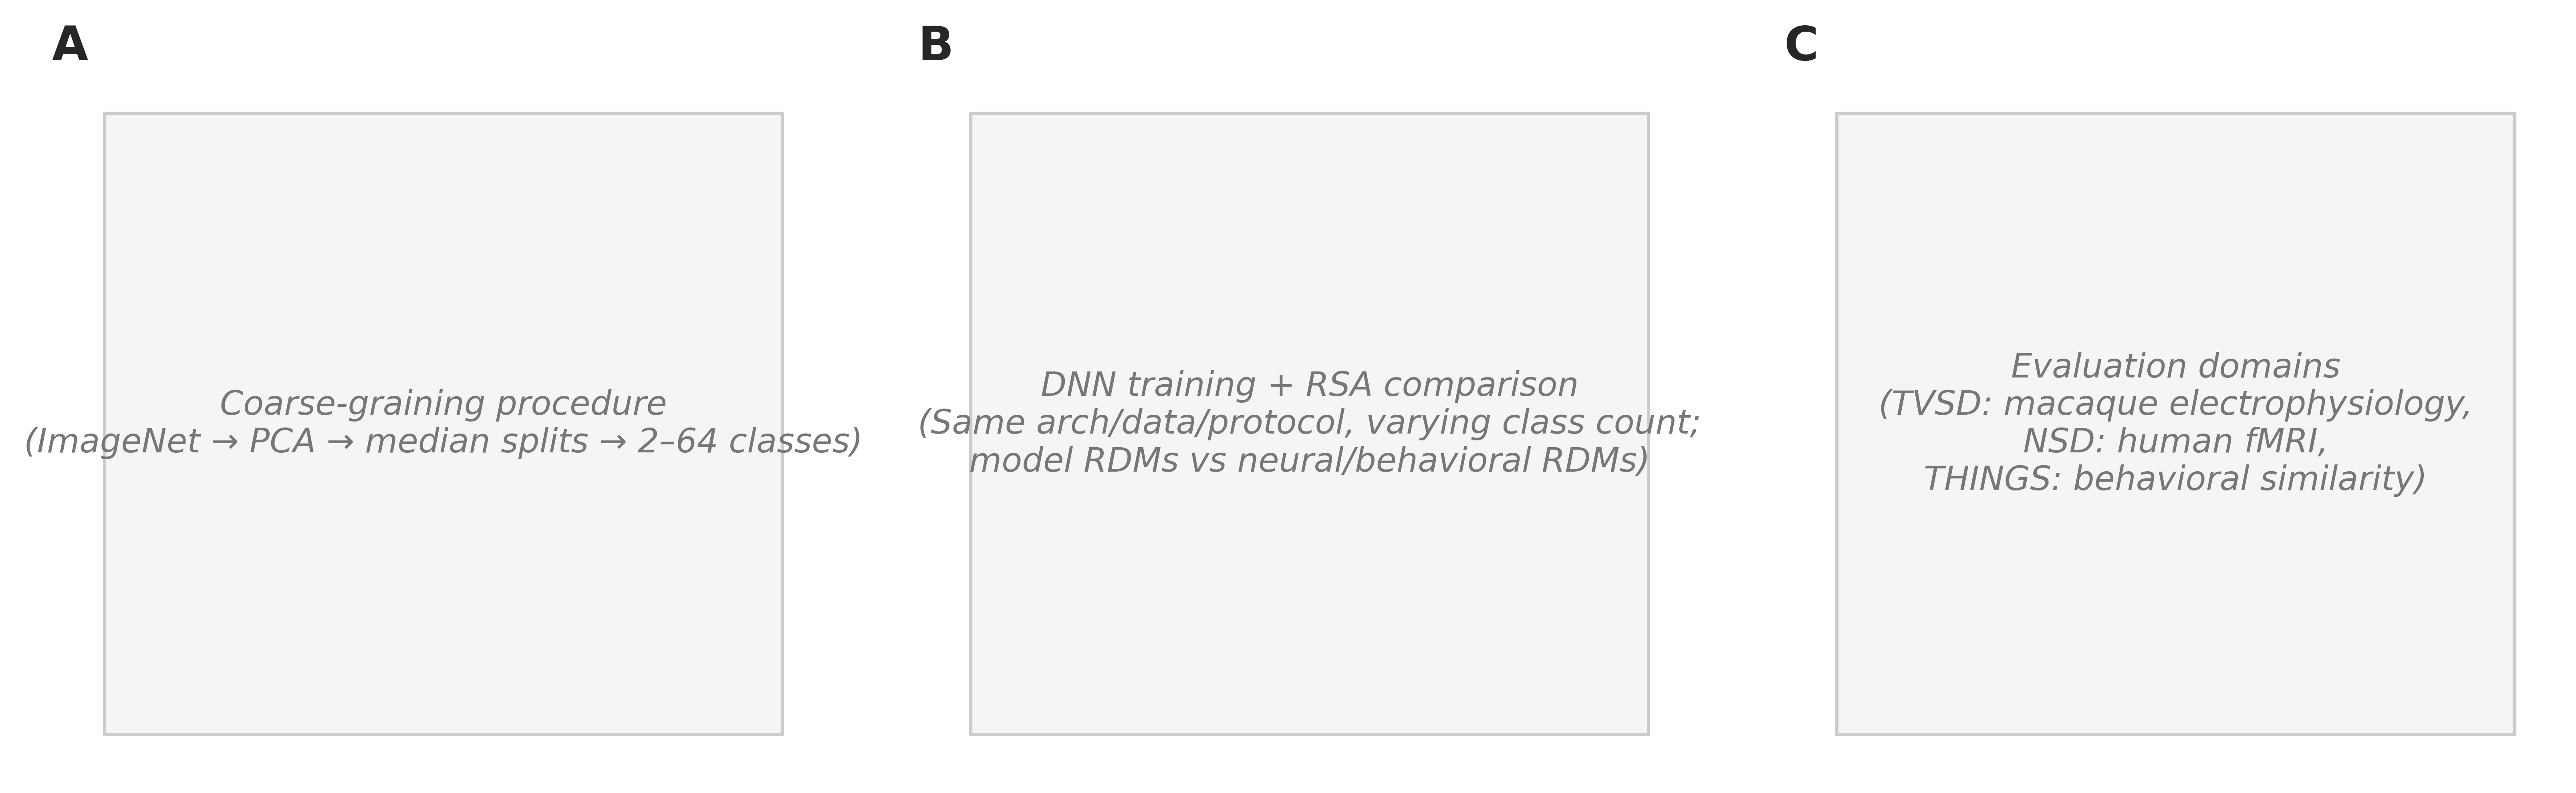

Generate this figure with Python:
"""Figure 1 — Method Overview (placeholder schematics).

Generates a three-panel schematic layout:
  A: Coarse-graining procedure
  B: DNN training + RSA comparison
  C: Evaluation domains
"""

import sys
sys.path.insert(0, ".")

import matplotlib.pyplot as plt
from manuscript.figures.fig_utils import setup_style, draw_schematic_placeholder

OUTPUT = "manuscript/figures/fig1/figure1.png"


def main():
    setup_style()

    fig, axes = plt.subplots(1, 3, figsize=(11, 3.5))
    fig.subplots_adjust(left=0.04, right=0.98, top=0.88, bottom=0.06, wspace=0.15)

    # Panel A
    draw_schematic_placeholder(
        axes[0],
        "Coarse-graining procedure\n"
        "(ImageNet \u2192 PCA \u2192 median splits \u2192 2\u201364 classes)",
    )

    # Panel B
    draw_schematic_placeholder(
        axes[1],
        "DNN training + RSA comparison\n"
        "(Same arch/data/protocol, varying class count;\n"
        "model RDMs vs neural/behavioral RDMs)",
    )

    # Panel C
    draw_schematic_placeholder(
        axes[2],
        "Evaluation domains\n"
        "(TVSD: macaque electrophysiology,\n"
        "NSD: human fMRI,\n"
        "THINGS: behavioral similarity)",
    )

    # Panel labels
    for ax, label in zip(axes, ["A", "B", "C"]):
        ax.text(
            -0.02, 1.08, label,
            transform=ax.transAxes,
            fontsize=14, fontweight="bold", va="top", ha="left",
        )

    fig.savefig(OUTPUT, dpi=600, bbox_inches="tight", facecolor="white")
    plt.close(fig)
    print(f"Saved {OUTPUT}")


if __name__ == "__main__":
    main()
